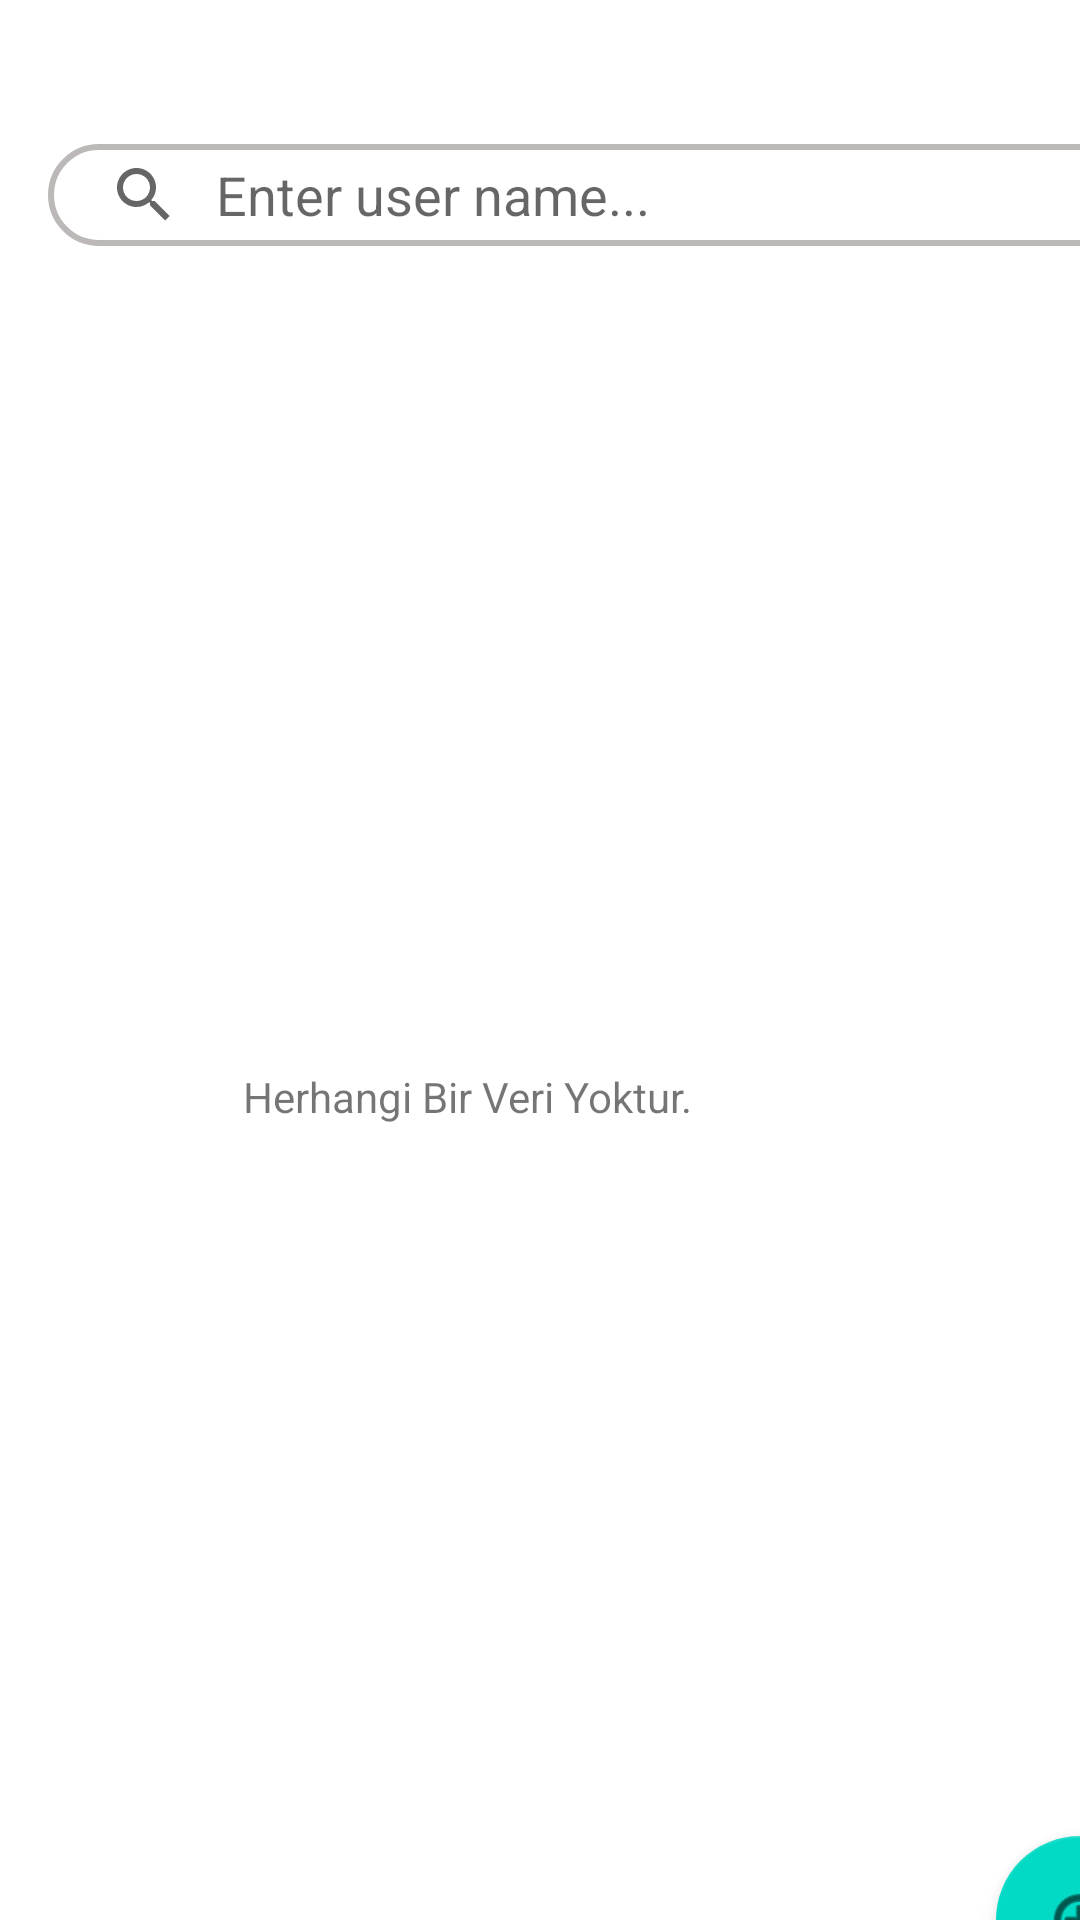

This screen was rendered from an Android layout file. Write that file and the resources it references.
<!-- AndroidManifest.xml: application theme Theme.AtilDeneme -->
<!-- res/layout/activity_main.xml -->
<?xml version="1.0" encoding="utf-8"?>
<androidx.constraintlayout.widget.ConstraintLayout xmlns:android="http://schemas.android.com/apk/res/android"
    xmlns:app="http://schemas.android.com/apk/res-auto"
    xmlns:tools="http://schemas.android.com/tools"
    android:layout_width="match_parent"
    android:layout_height="match_parent"
    tools:context=".MainActivity"

    >


    <SearchView
        android:id="@+id/searchView2"
        android:layout_width="379dp"
        android:layout_height="34dp"
        android:layout_marginHorizontal="16dp"
        android:iconifiedByDefault="false"
        android:queryHint="Enter user name..."
        app:layout_constraintBottom_toTopOf="@+id/recyclerView"
        app:layout_constraintEnd_toEndOf="parent"
        app:layout_constraintHorizontal_bias="0.0"
        app:layout_constraintStart_toStartOf="parent"
        app:layout_constraintTop_toTopOf="parent"
        app:layout_constraintVertical_bias="0.842"
        android:background="@drawable/searchview_backgound"
        android:queryBackground="@android:color/transparent"
        >

    </SearchView>

    <androidx.recyclerview.widget.RecyclerView
        android:id="@+id/recyclerView"
        android:layout_width="409dp"
        android:layout_height="549dp"
        app:layout_constraintBottom_toBottomOf="parent"
        app:layout_constraintEnd_toEndOf="parent"
        app:layout_constraintHorizontal_bias="1.0"
        app:layout_constraintStart_toStartOf="parent" />

    <TextView
        android:id="@+id/empty_view"
        android:layout_width="409dp"
        android:layout_height="549dp"
        android:gravity="center"
        android:text="Herhangi Bir Veri Yoktur."
        android:visibility="visible"
        app:layout_constraintBottom_toBottomOf="@+id/recyclerView"
        app:layout_constraintEnd_toEndOf="parent"
        app:layout_constraintHorizontal_bias="1.0"
        app:layout_constraintStart_toStartOf="parent"
        app:layout_constraintTop_toBottomOf="@+id/searchView2"
        app:layout_constraintVertical_bias="1.0" />

    <com.google.android.material.floatingactionbutton.FloatingActionButton
        android:id="@+id/button"
        android:layout_width="wrap_content"
        android:layout_height="wrap_content"
        android:layout_marginStart="17dp"
        android:layout_marginTop="1dp"
        android:layout_marginEnd="16dp"
        android:layout_marginBottom="16dp"
        android:clickable="true"
        app:layout_constraintBottom_toBottomOf="parent"
        app:layout_constraintEnd_toEndOf="parent"
        app:layout_constraintHorizontal_bias="0.822"
        app:layout_constraintStart_toEndOf="@+id/recyclerView"
        app:layout_constraintTop_toBottomOf="@+id/recyclerView"
        app:layout_constraintVertical_bias="1.0"
        app:srcCompat="@android:drawable/ic_menu_add"
        tools:ignore="MissingConstraints" />


</androidx.constraintlayout.widget.ConstraintLayout>
<!-- resources referenced by this layout -->
<resources>
  <!-- drawable searchview_backgound (drawable) -->
  <?xml version="1.0" encoding="utf-8"?>
  <shape xmlns:android="http://schemas.android.com/apk/res/android"
      android:shape="rectangle">
  
      <corners
          android:radius="16dp"/>
      <stroke
          android:color="#BDB8B8"
          android:width="2dp"/>
  </shape>
  <style name="Theme.AtilDeneme" parent="Theme.MaterialComponents.DayNight.DarkActionBar">
          
          <item name="colorPrimary">@color/purple_500</item>
          <item name="colorPrimaryVariant">@color/purple_700</item>
          <item name="colorOnPrimary">@color/white</item>
          
          <item name="colorSecondary">@color/teal_200</item>
          <item name="colorSecondaryVariant">@color/teal_700</item>
          <item name="colorOnSecondary">@color/black</item>
          
          <item name="android:statusBarColor" tools:targetApi="l">?attr/colorPrimaryVariant</item>
          
  
      </style>
  <!-- not gathered from this repository: default colours our renderer supplied (Android Studio template values) -->
  <color name="purple_500">#FF6200EE</color>
  <color name="purple_700">#FF3700B3</color>
  <color name="teal_200">#FF03DAC5</color>
  <color name="teal_700">#FF018786</color>
  <color name="black">#FF000000</color>
  <color name="white">#FFFFFFFF</color>
</resources>
